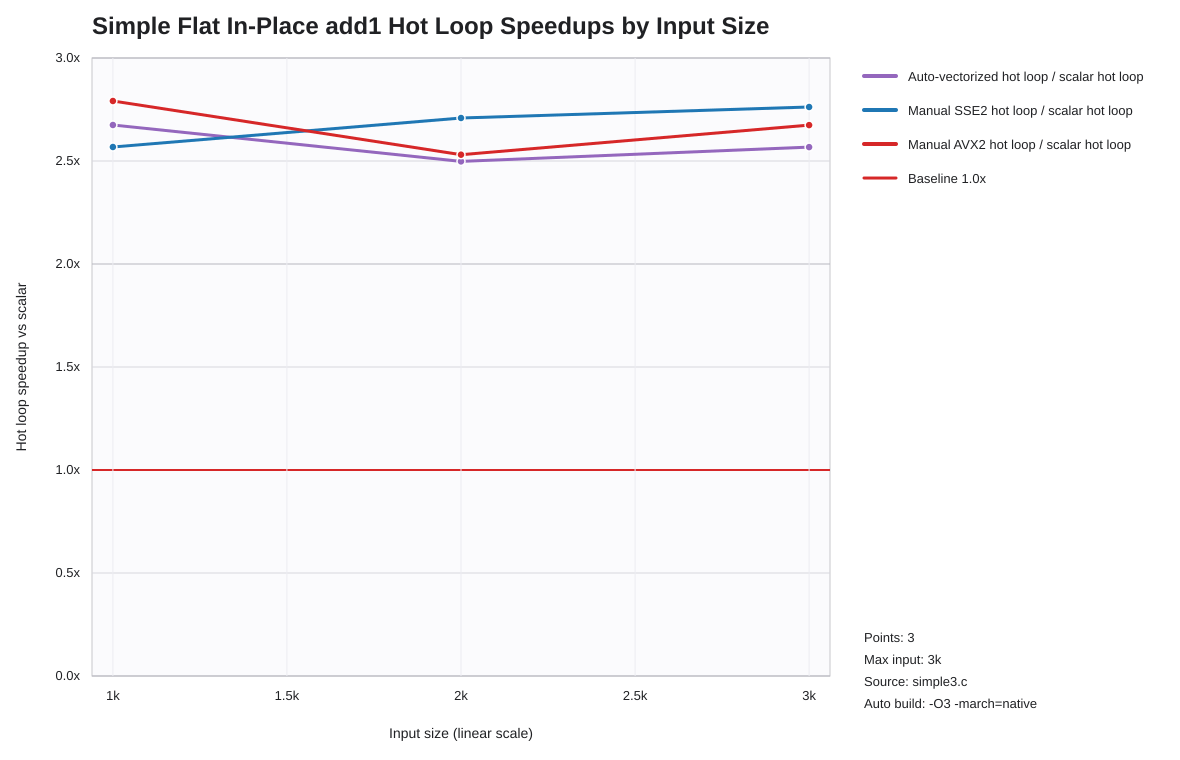

The data file committed next to this chart (first rows):
list_len, auto_hot_loop_speedup_vs_scalar, sse2_hot_loop_speedup_vs_scalar, avx2_hot_loop_speedup_vs_scalar
1000, 2.675, 2.568, 2.791
2000, 2.498, 2.709, 2.531
3000, 2.567, 2.762, 2.674
